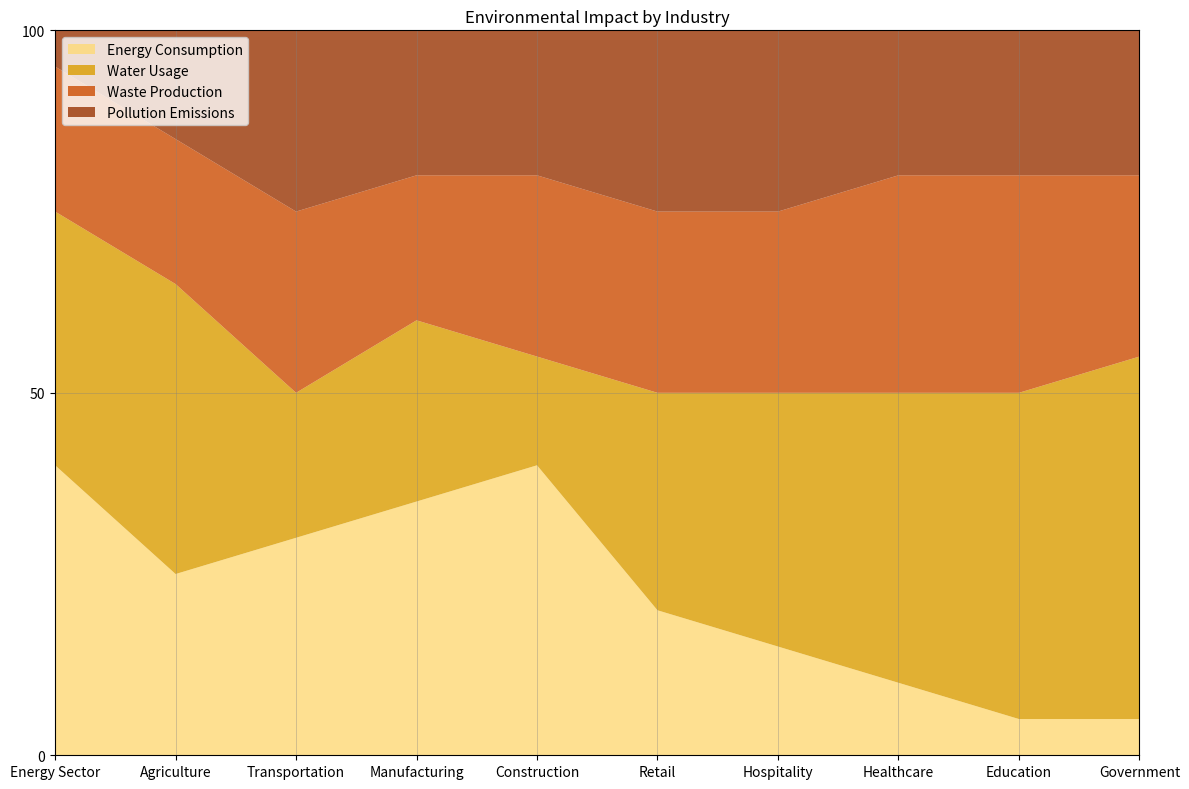

Generate this figure with matplotlib: (Note: this script raises an exception after producing the figure.)

import matplotlib.pyplot as plt
import numpy as np
import pandas as pd

# Create dictionary of data
data = {'Category': ['Energy Sector', 'Agriculture', 'Transportation', 'Manufacturing', 'Construction', 'Retail', 'Hospitality', 'Healthcare', 'Education', 'Government'],
        'Energy Consumption': [40, 25, 30, 35, 40, 20, 15, 10, 5, 5],
        'Water Usage': [35, 40, 20, 25, 15, 30, 35, 40, 45, 50],
        'Waste Production': [20, 20, 25, 20, 25, 25, 25, 30, 30, 25],
        'Pollution Emissions': [5, 15, 25, 20, 20, 25, 25, 20, 20, 20]}

# Convert data to pandas dataframe
df = pd.DataFrame(data)

# Convert first column to string type
df.iloc[:, 0] = df.iloc[:, 0].astype(str)

# Set figure size
fig = plt.figure(figsize=(12, 8))

# Set axis
ax = plt.subplot(111)

# Calculate max total value for y axis
max_total_value = df.iloc[:, 1:].sum(axis=1).max()
max_total_value = np.ceil(max_total_value / 10) * 10

# Set y limit
ax.set_ylim(0, max_total_value)

# Set y ticks
ax.set_yticks(np.linspace(0, max_total_value, np.random.choice([3, 5, 7, 9, 11]), dtype=np.int32))

# Set x limit
ax.set_xlim(0, len(df.index) - 1)

# Set x ticks
ax.set_xticks(np.arange(len(df.index)))

# Set x tick labels
ax.set_xticklabels(df['Category'])

# Set background grid lines
ax.grid(color='grey', linestyle='-', linewidth=0.5, alpha=0.5)

# Plot data as stacked area chart
ax.stackplot(df.index, df.iloc[:, 1:].T, labels=df.columns[1:], colors=['#FED976', '#DA9D00', '#CC4C02', '#993404'], alpha=0.8)

# Add legend
plt.legend(loc='upper left')

# Set title
plt.title('Environmental Impact by Industry')

# Automatically resize image
plt.tight_layout()

# Save figure
plt.savefig('output/final/area_chart/png/20231228-155112_54.png', bbox_inches='tight')

# Clear current image state
plt.clf()
